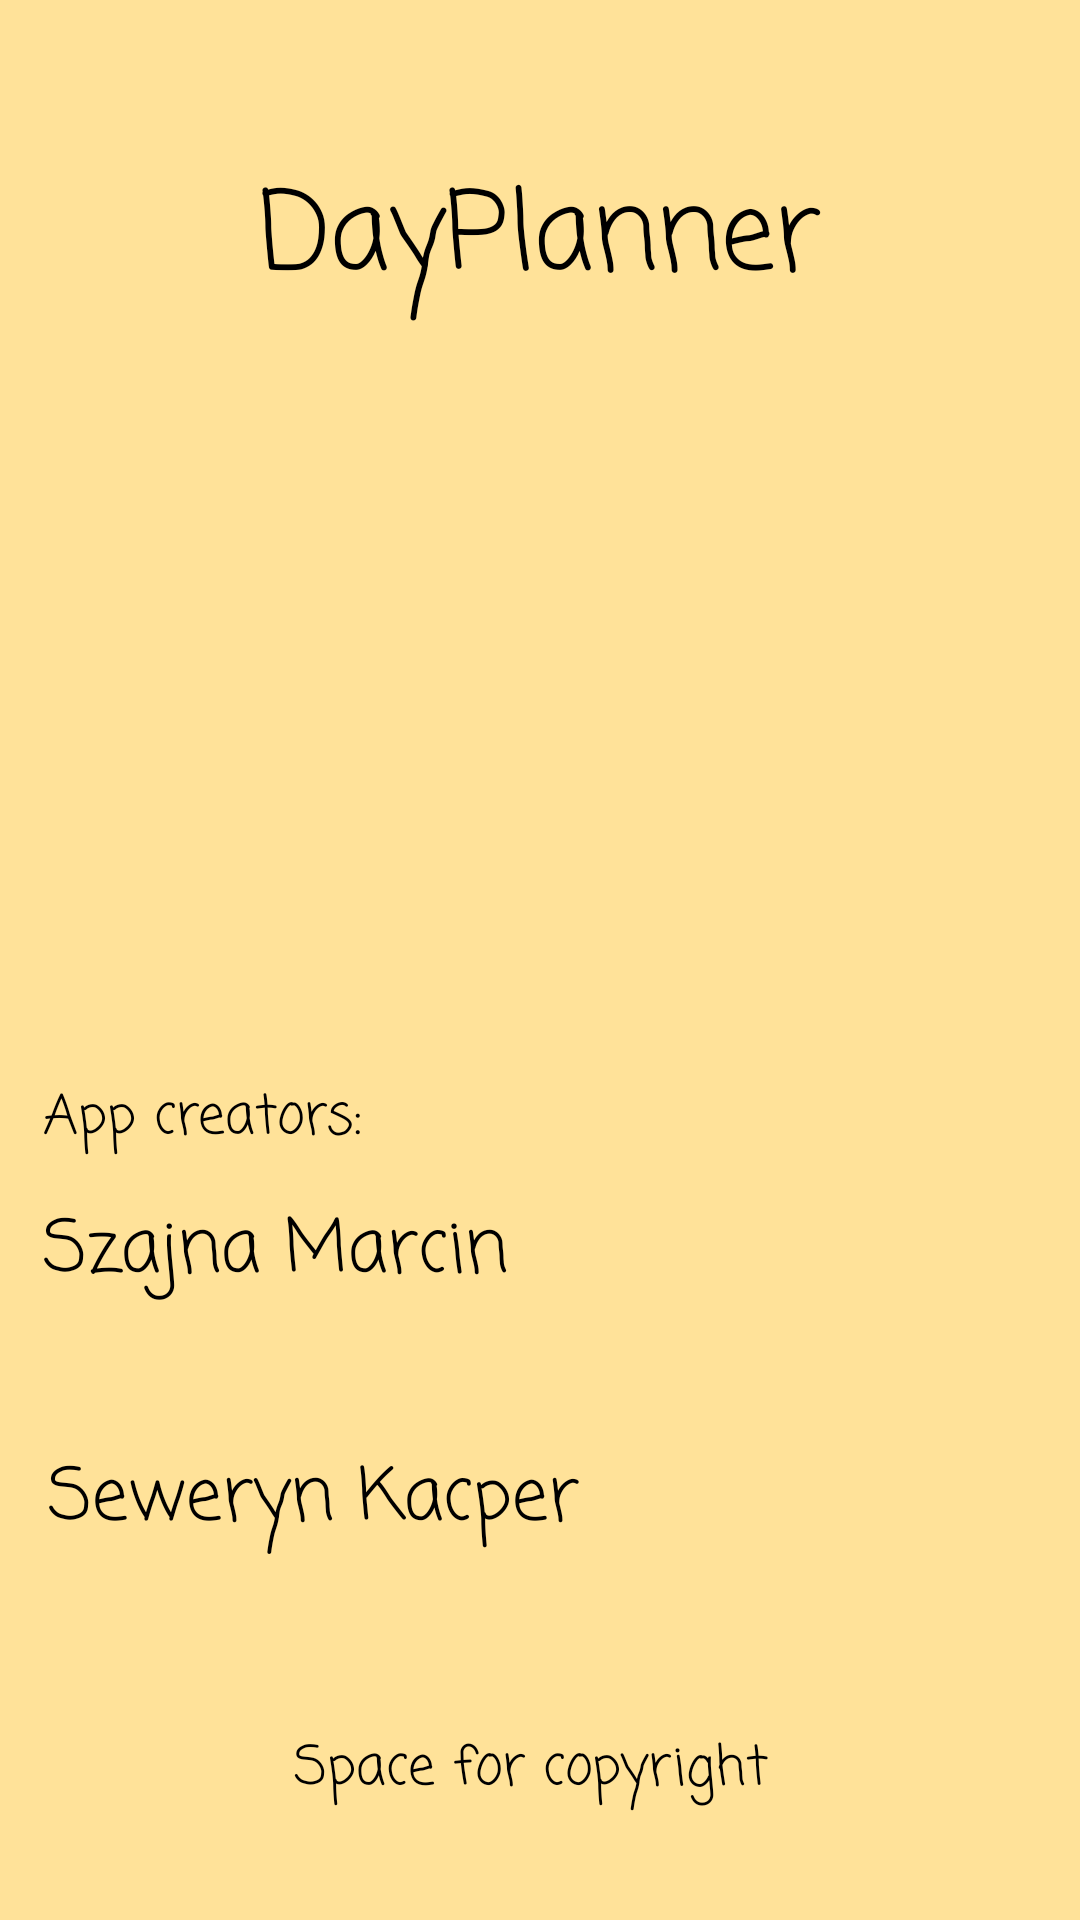

Here is an Android app screen rendered from its layout file. Give the layout XML and the strings, colors and styles it references.
<!-- AndroidManifest.xml: application theme AppTheme -->
<!-- res/layout/fragment_about.xml -->
<?xml version="1.0" encoding="utf-8"?>
<FrameLayout xmlns:android="http://schemas.android.com/apk/res/android"
    xmlns:app="http://schemas.android.com/apk/res-auto"
    xmlns:tools="http://schemas.android.com/tools"
    android:layout_width="match_parent"
    android:layout_height="match_parent"
    android:background="?attr/backgroundcolor"
    tools:context=".Fragments.AboutFragment">

    <ScrollView
        android:layout_width="match_parent"
        android:layout_height="match_parent">

        <android.support.constraint.ConstraintLayout
            android:layout_width="match_parent"
            android:layout_height="wrap_content">

            <TextView
                android:id="@+id/textView"
                android:layout_width="wrap_content"
                android:layout_height="wrap_content"
                android:layout_marginStart="8dp"
                android:layout_marginTop="20dp"
                android:layout_marginEnd="16dp"
                android:text="App creators:"
                android:textColor="?attr/textcolor"
                app:layout_constraintEnd_toEndOf="parent"
                app:layout_constraintHorizontal_bias="0.028"
                app:layout_constraintStart_toStartOf="parent"
                app:layout_constraintTop_toBottomOf="@+id/textInfo" />

            <TextView
                android:id="@+id/textView2"
                android:layout_width="wrap_content"
                android:layout_height="wrap_content"
                android:layout_marginStart="8dp"
                android:layout_marginTop="12dp"
                android:layout_marginEnd="8dp"
                android:text="Szajna Marcin"
                android:textColor="?attr/textcolor"
                android:textSize="24sp"
                app:layout_constraintEnd_toEndOf="parent"
                app:layout_constraintHorizontal_bias="0.033"
                app:layout_constraintStart_toStartOf="parent"
                app:layout_constraintTop_toBottomOf="@+id/textView" />

            <TextView
                android:id="@+id/textView3"
                android:layout_width="wrap_content"
                android:layout_height="wrap_content"
                android:layout_marginStart="16dp"
                android:layout_marginTop="12dp"
                android:layout_marginEnd="8dp"
                android:text="Seweryn Kacper"
                android:textColor="?attr/textcolor"
                android:textSize="24sp"
                app:layout_constraintEnd_toEndOf="parent"
                app:layout_constraintHorizontal_bias="0.0"
                app:layout_constraintStart_toStartOf="parent"
                app:layout_constraintTop_toBottomOf="@+id/MSlinked" />

            <TextView
                android:id="@+id/textView5"
                android:layout_width="wrap_content"
                android:layout_height="wrap_content"
                android:layout_marginStart="8dp"
                android:layout_marginTop="52dp"
                android:layout_marginEnd="8dp"
                android:text="DayPlanner"
                android:textColor="?attr/textcolor"
                android:textSize="36sp"
                app:layout_constraintEnd_toEndOf="parent"
                app:layout_constraintStart_toStartOf="parent"
                app:layout_constraintTop_toTopOf="parent" />

            <TextView
                android:id="@+id/textInfo"
                android:layout_width="0dp"
                android:layout_height="196dp"
                android:layout_marginStart="8dp"
                android:layout_marginTop="36dp"
                android:layout_marginEnd="8dp"
                android:textColor="?attr/textcolor"
                app:layout_constraintEnd_toEndOf="parent"
                app:layout_constraintHorizontal_bias="0.498"
                app:layout_constraintStart_toStartOf="parent"
                app:layout_constraintTop_toBottomOf="@+id/textView5" />

            <TextView
                android:id="@+id/KSlinked"
                android:layout_width="wrap_content"
                android:layout_height="wrap_content"
                android:layout_marginStart="32dp"
                android:layout_marginTop="12dp"
                android:layout_marginEnd="8dp"
                android:textColor="?attr/textcolor"
                android:textSize="14sp"
                app:layout_constraintEnd_toEndOf="parent"
                app:layout_constraintHorizontal_bias="0.0"
                app:layout_constraintStart_toStartOf="parent"
                app:layout_constraintTop_toBottomOf="@+id/textView3" />

            <TextView
                android:id="@+id/MSlinked"
                android:layout_width="wrap_content"
                android:layout_height="wrap_content"
                android:layout_marginStart="32dp"
                android:layout_marginTop="12dp"
                android:layout_marginEnd="8dp"
                android:textColor="?attr/textcolor"
                android:textSize="14sp"
                app:layout_constraintEnd_toEndOf="parent"
                app:layout_constraintHorizontal_bias="0.0"
                app:layout_constraintStart_toStartOf="parent"
                app:layout_constraintTop_toBottomOf="@+id/textView2" />

            <TextView
                android:id="@+id/textView9"
                android:layout_width="wrap_content"
                android:layout_height="wrap_content"
                android:layout_marginStart="8dp"
                android:layout_marginTop="24dp"
                android:layout_marginEnd="8dp"
                android:layout_marginBottom="16dp"
                android:text="Space for copyright "
                android:textColor="?attr/textcolor"
                app:layout_constraintBottom_toBottomOf="parent"
                app:layout_constraintEnd_toEndOf="parent"
                app:layout_constraintStart_toStartOf="parent"
                app:layout_constraintTop_toBottomOf="@+id/KSlinked" />

        </android.support.constraint.ConstraintLayout>
    </ScrollView>

</FrameLayout>
<!-- resources referenced by this layout -->
<resources>
  <style name="AppTheme" parent="Theme.AppCompat.Light.NoActionBar">
          
          <item name="android:windowAnimationStyle">@style/windowAnimationTransition</item>
          <item name="colorPrimary">@color/colorPrimary</item>
          <item name="colorPrimaryDark">@color/colorPrimaryDark</item>
          <item name="windowNoTitle">true</item>
          <item name="colorAccent">@color/colorAccent</item>
          <item name="android:actionMenuTextColor">#fff</item>
          <item name="android:fontFamily">casual</item>
          <item name="android:statusBarColor">#000</item>
          <item name="android:textSize">18sp</item>
  
  
  
          <item name="backgroundcolor">#FFE299</item>
          <item name="textcolor">#000</item>
          <item name="toolbarcolor">#FFE299</item>
          <item name="popupcolor">#fff</item>
          <item name="popupbordercolor">#000</item>
          <item name="buttoncolor">#FFE299</item>
  
  
  
      </style>
  <style name="windowAnimationTransition">
          <item name="android:windowEnterAnimation">@android:anim/fade_in</item>
          <item name="android:windowExitAnimation">@android:anim/fade_out</item>
  
      </style>
  <color name="colorPrimary">#008577</color>
  <color name="colorPrimaryDark">#00574B</color>
  <color name="colorAccent">#D81B60</color>
</resources>
